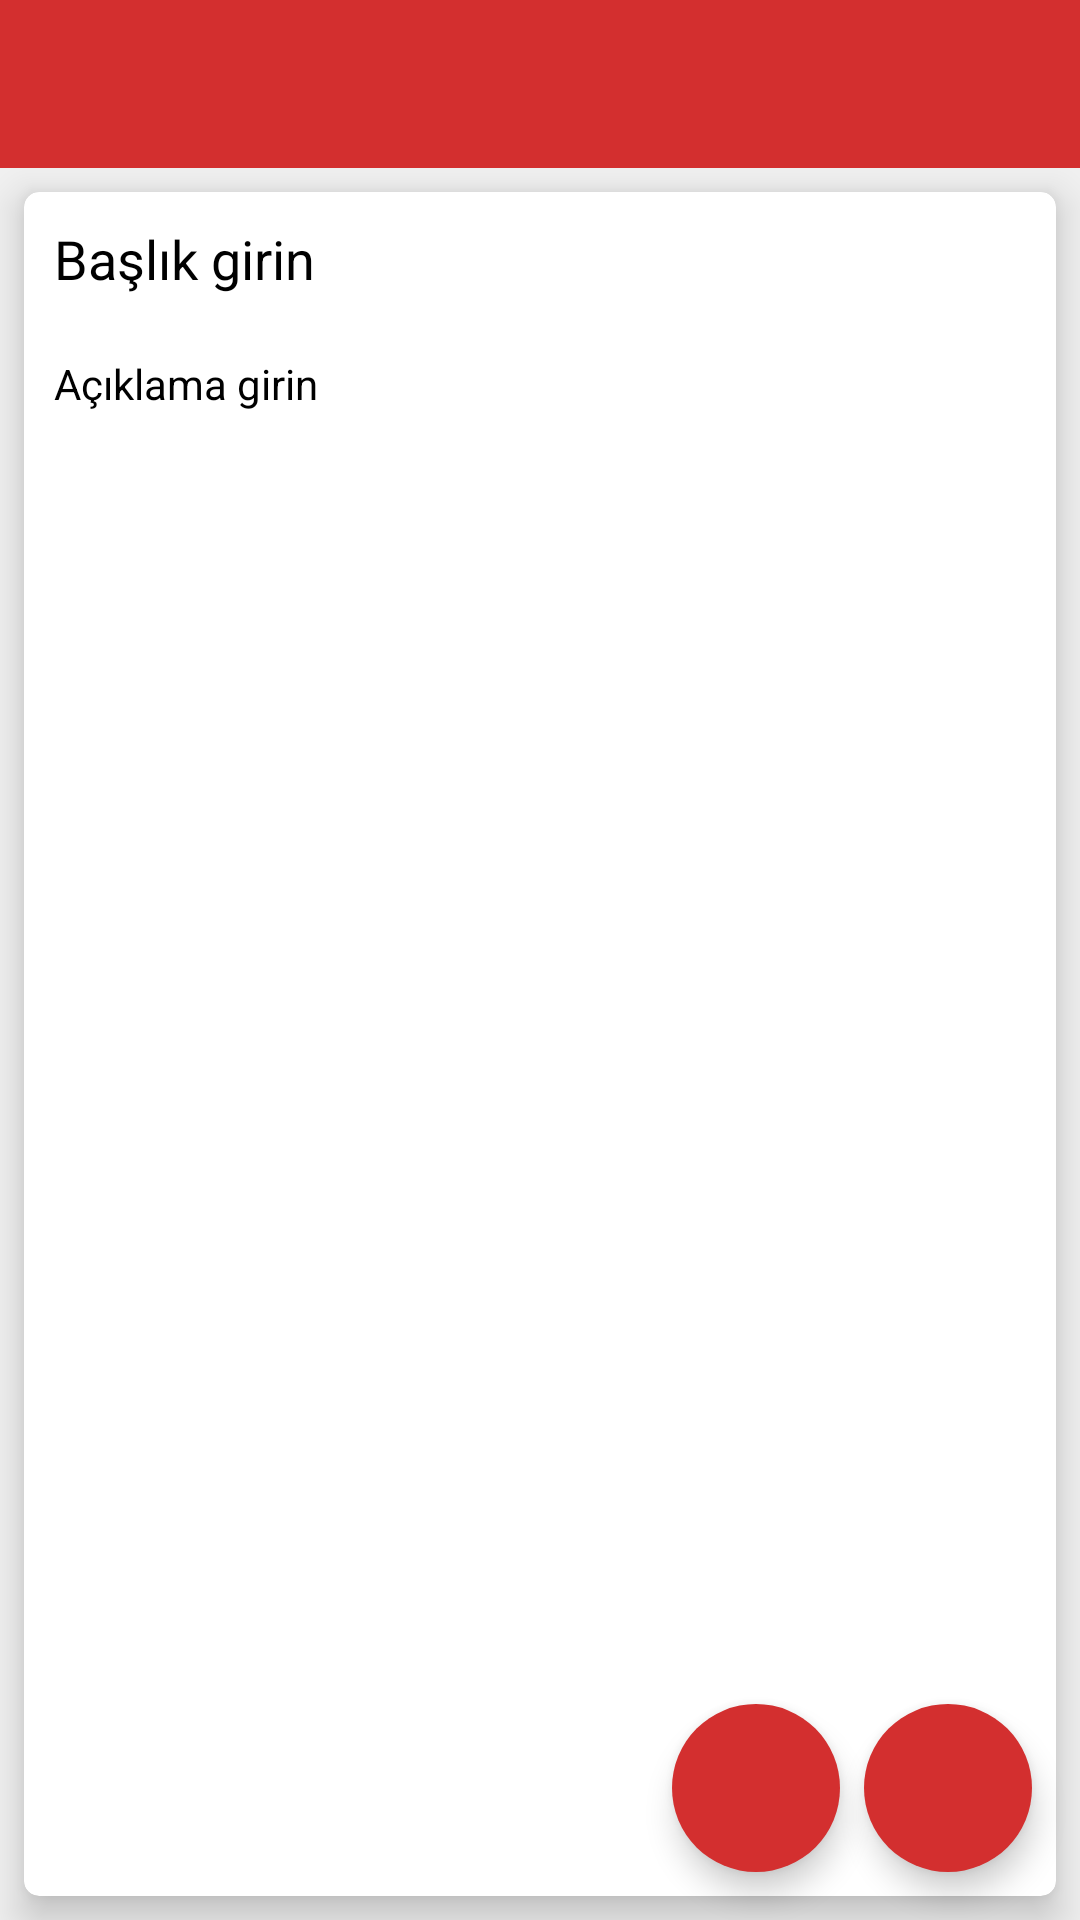

Reconstruct the res/layout file that produces this screen, plus the resources it refers to.
<!-- AndroidManifest.xml: application theme Theme.Notebook -->
<!-- res/layout/fragment_new_note.xml -->
<?xml version="1.0" encoding="utf-8"?>
<androidx.constraintlayout.widget.ConstraintLayout xmlns:android="http://schemas.android.com/apk/res/android"
    xmlns:tools="http://schemas.android.com/tools"
    android:layout_width="match_parent"
    android:layout_height="match_parent"
    xmlns:app="http://schemas.android.com/apk/res-auto"
    android:background="@color/background_white"
    android:orientation="vertical"
    tools:context=".fragments.NewNoteFragment"
    >

    <androidx.appcompat.widget.Toolbar
        android:id="@+id/toolbar"
        android:layout_width="0dp"
        android:layout_height="wrap_content"
        android:background="?attr/colorPrimary"
        android:minHeight="?attr/actionBarSize"
        android:theme="@style/CustomToolbar"
        app:layout_constraintTop_toTopOf="parent"
        app:layout_constraintStart_toStartOf="parent"
        app:layout_constraintEnd_toEndOf="parent"/>

    <LinearLayout
        android:layout_width="match_parent"
        android:layout_height="0dp"
        android:orientation="vertical"
        app:layout_constraintBottom_toBottomOf="parent"
        app:layout_constraintStart_toStartOf="parent"
        app:layout_constraintEnd_toEndOf="parent"
        app:layout_constraintTop_toBottomOf="@id/toolbar">

        <ImageView
            android:id="@+id/noteImage"
            android:layout_width="match_parent"
            android:layout_height="280dp"
            android:visibility="gone"
            android:scaleType="centerCrop"
            android:adjustViewBounds="true"
            android:src="@drawable/ic_baseline_add_a_photo_24"/>

        <ProgressBar
            android:id="@+id/progressBar"
            android:layout_width="30dp"
            android:layout_marginTop="8dp"
            android:indeterminateTint="@color/colorPrimary"
            android:indeterminate="true"
            android:layout_height="30dp"
            android:visibility="gone"
            android:layout_gravity="center"/>

        <androidx.cardview.widget.CardView
            android:layout_width="match_parent"
            android:layout_height="match_parent"
            android:layout_margin="8dp"
            android:background="@color/white"
            app:cardCornerRadius="5dp"
            app:cardElevation="8dp">

            <LinearLayout
                android:layout_width="match_parent"
                android:layout_height="match_parent"
                android:orientation="vertical"
                android:padding="10dp">

                <EditText
                    android:id="@+id/etNoteTitle"
                    android:layout_width="match_parent"
                    android:layout_height="wrap_content"
                    android:background="@android:color/transparent"
                    android:ems="10"
                    android:hint="@string/title_enter"
                    android:inputType="text"
                    android:textColor="@color/black"
                    android:textColorHint="@color/black"
                    android:textSize="18sp"
                     />

                <EditText
                    android:id="@+id/etNoteBody"
                    android:layout_width="match_parent"
                    android:layout_height="match_parent"
                    android:layout_marginTop="20dp"
                    android:background="@android:color/transparent"
                    android:ems="10"
                    android:gravity="start|top"
                    android:hint="@string/body_enter"
                    android:inputType="textMultiLine"
                    android:textColor="@color/black"
                    android:textColorHint="@color/black"
                    android:textSize="14sp" />

            </LinearLayout>

        </androidx.cardview.widget.CardView>
    </LinearLayout>

    <com.google.android.material.floatingactionbutton.FloatingActionButton
        android:id="@+id/fab_add_note"
        android:layout_width="wrap_content"
        android:layout_height="wrap_content"
        android:layout_marginEnd="16dp"
        android:layout_marginBottom="16dp"
        android:clickable="true"
        app:borderWidth="0dp"
        android:backgroundTint="@color/colorPrimary"
        android:tintMode="@color/white"
        android:src="@drawable/ic_baseline_done_24"
        app:layout_constraintBottom_toBottomOf="parent"
        app:layout_constraintEnd_toEndOf="parent"
        />

    <com.google.android.material.floatingactionbutton.FloatingActionButton
        android:id="@+id/fab_add_image"
        android:layout_width="wrap_content"
        android:layout_height="wrap_content"
        android:layout_marginEnd="8dp"
        android:layout_marginBottom="16dp"
        android:clickable="true"
        app:borderWidth="0dp"
        android:backgroundTint="@color/colorPrimary"
        android:tintMode="@color/white"
        android:src="@drawable/ic_baseline_add_a_photo_24"
        app:layout_constraintBottom_toBottomOf="parent"
        app:layout_constraintEnd_toStartOf="@id/fab_add_note"
        />

</androidx.constraintlayout.widget.ConstraintLayout>
<!-- resources referenced by this layout -->
<resources>
  <color name="background_white">#F1F1F1</color>
  <color name="black">#FF000000</color>
  <color name="colorPrimary">#d32f2f</color>
  <color name="white">#FFFFFFFF</color>
  <string name="body_enter">Açıklama girin</string>
  <string name="title_enter">Başlık girin</string>
  <style name="CustomToolbar">
  
          <item name="android:textColorPrimary">@color/white</item>
          <item name="android:textColorSecondary">@color/white</item>
          <item name="android:textColor">@color/black</item>
          <item name="colorControlNormal">@color/white</item>
      </style>
  <style name="Theme.Notebook" parent="Theme.MaterialComponents.Light.NoActionBar">
          <item name="colorPrimary">@color/colorPrimary</item>
          <item name="colorPrimaryVariant">@color/colorPrimary</item>
          <item name="colorOnPrimary">@color/white</item>
          <item name="android:forceDarkAllowed" tools:targetApi="q"> false </item>
          <item name="android:statusBarColor" tools:targetApi="l">@color/colorPrimaryDark</item>
  
  
      </style>
  <color name="colorPrimaryDark">#9a0007</color>
</resources>
